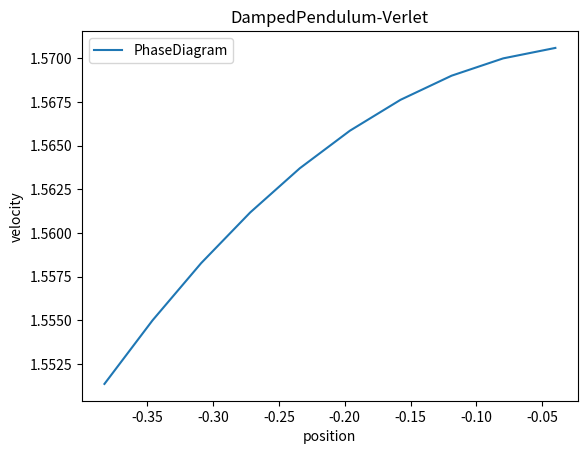

The script that saved this image:
# Python simulation of simple planar pendulum with real time animation

# import matplotlib
# matplotlib.use('TKAgg')
from matplotlib import animation
from pylab import *

# Global constants
G = 9.8                     # gravitational acceleration

class Oscillator:
    """Class for an general, simple oscillator"""
    gamma = 1
    m = 1                   # mass of the pendulum bob
    c = 4                   # c=g/L=4
    L = G / c               # string length
    t = 0                   # the time
    theta = np.pi / 2       # the position/angle
    dtheta = 0              # the velocity

# Class for storing observables for an oscillator
class Observables:
    def __init__(self):
        self.time = []      # list to store time
        self.pos = []       # list to store positions
        self.vel = []       # list to store velocities
        self.energy = []    # list to store energy


class BaseSystem:
    def force(self, osc):
        """ Implemented by the childclasses  """
        pass


class DampedPendulum(BaseSystem):
    def force(self, osc):
        return -(osc.m * osc.c * np.sin(osc.theta)) - (osc.m * osc.gamma * osc.dtheta)


class BaseIntegrator:
    dt = 0.01  # time step

    def integrate(self, simsystem, osc, obs):
        """ Perform a single integration step """
        self.timestep(simsystem, osc, obs)

        # Append observables to their lists
        obs.time.append(osc.t)
        obs.pos.append(osc.theta)
        obs.vel.append(osc.dtheta)
        obs.energy.append(0.5 * osc.m * osc.L ** 2 * osc.dtheta ** 2 + 0.5 * osc.m * G * osc.L * osc.theta ** 2)  # harmonic oscillator        

    def timestep(self, simsystem, osc, obs):
        """ Implemented by the childclasses """
        pass


class VerletIntegrator(BaseIntegrator):
    def timestep(self, simsystem, osc, obs):
        osc.t += self.dt

        accel = simsystem.force(osc) / osc.m

        # TODO: Implement the integration here, updating osc.theta and osc.dtheta
        osc.theta = osc.theta + osc.dtheta*self.dt + 0.5*accel*(self.dt**2)
        osc.dtheta = osc.dtheta + 0.5*(simsystem.force(osc)/osc.m + accel)*self.dt


# Animation function which integrates a few steps and return a line for the pendulum
def animate(framenr, simsystem, oscillator, obs, integrator, pendulum_line, stepsperframe):
    for it in range(stepsperframe):
        integrator.integrate(simsystem, oscillator, obs)

    x = np.array([0, np.sin(oscillator.theta)])
    y = np.array([0, -np.cos(oscillator.theta)])
    pendulum_line.set_data(x, y)
    return pendulum_line,


class Simulation:
    def run(self,
            simsystem,
            integrator,
            tmax=30.,               # final time
            stepsperframe=5,        # how many integration steps between visualising frames
            title="simulation",     # name of output file and title shown at the top
            ):
        oscillator = Oscillator()
        obs = Observables()

        numframes = int(tmax / (stepsperframe * integrator.dt))

        plt.clf()
        # fig = plt.figure()
        ax = plt.subplot(xlim=(-1.2, 1.2), ylim=(-1.2, 1.2))
        plt.axhline(y=0)            # draw a default hline at y=1 that spans the xrange
        plt.axvline(x=0)            # draw a default vline at x=1 that spans the yrange
        pendulum_line, = ax.plot([], [], lw=5)
        plt.title(title)
        # Call the animator, blit=True means only re-draw parts that have changed
        anim = animation.FuncAnimation(plt.gcf(), animate,  # init_func=init,
                                       fargs=[simsystem, oscillator, obs, integrator, pendulum_line, stepsperframe],
                                       frames=numframes, interval=25, blit=True, repeat=False)
        plt.show()

        # If you experience problems visualizing the animation and/or
        # the following figures comment out the next line 
        # plt.waitforbuttonpress(30)
        
        plt.clf()
        plt.title("DampedPendulum-Verlet")
        plt.plot(obs.vel, obs.pos, label="PhaseDiagram")
        plt.xlabel('position')
        plt.ylabel('velocity')
        plt.legend()
        #plt.savefig(title + ".pdf")
        plt.show()

simulation = Simulation()

simulation.run(simsystem=DampedPendulum(), integrator=VerletIntegrator(), title="DampedPendulum-V")